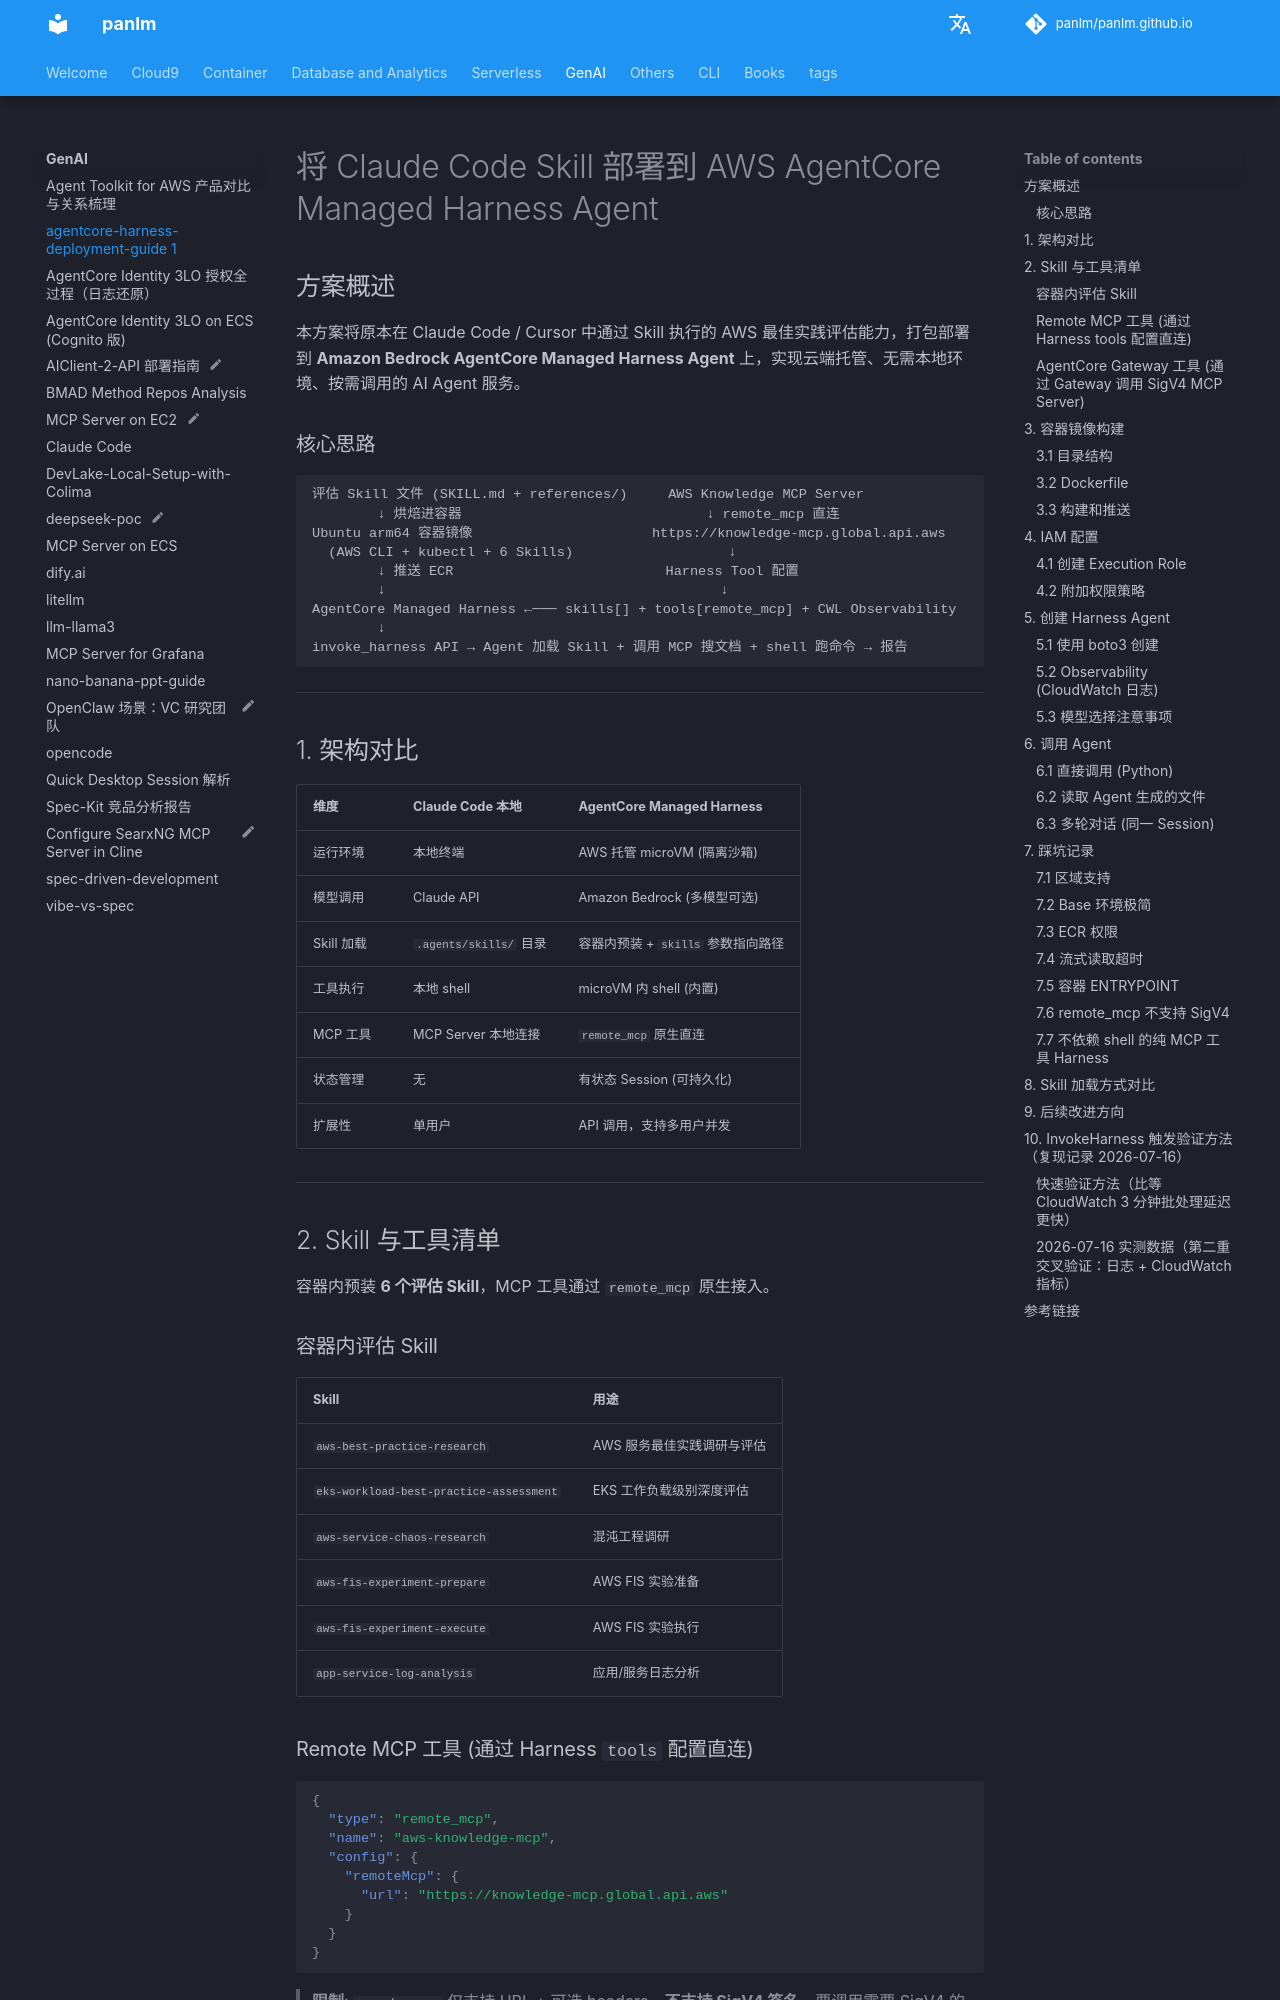

repository: panlm/panlm.github.io · page: GenAI/agentcore-harness-deployment-guide 1/index.html · generator: mkdocs

---
title: agentcore-harness-deployment-guide 1
type: note
permalink: main/agentcore-harness-deployment-guide-1
---

# 将 Claude Code Skill 部署到 AWS AgentCore Managed Harness Agent

## 方案概述

本方案将原本在 Claude Code / Cursor 中通过 Skill 执行的 AWS 最佳实践评估能力，打包部署到 **Amazon Bedrock AgentCore Managed Harness Agent** 上，实现云端托管、无需本地环境、按需调用的 AI Agent 服务。

### 核心思路

```
评估 Skill 文件 (SKILL.md + references/)     AWS Knowledge MCP Server
        ↓ 烘焙进容器                              ↓ remote_mcp 直连
Ubuntu arm64 容器镜像                      https://knowledge-mcp.global.api.aws
  (AWS CLI + kubectl + 6 Skills)                   ↓
        ↓ 推送 ECR                          Harness Tool 配置
        ↓                                         ↓
AgentCore Managed Harness ←─── skills[] + tools[remote_mcp] + CWL Observability
        ↓
invoke_harness API → Agent 加载 Skill + 调用 MCP 搜文档 + shell 跑命令 → 报告
```

---

## 1. 架构对比

| 维度 | Claude Code 本地 | AgentCore Managed Harness |
|------|-----------------|---------------------------|
| 运行环境 | 本地终端 | AWS 托管 microVM (隔离沙箱) |
| 模型调用 | Claude API | Amazon Bedrock (多模型可选) |
| Skill 加载 | `.agents/skills/` 目录 | 容器内预装 + `skills` 参数指向路径 |
| 工具执行 | 本地 shell | microVM 内 shell (内置) |
| MCP 工具 | MCP Server 本地连接 | `remote_mcp` 原生直连 |
| 状态管理 | 无 | 有状态 Session (可持久化) |
| 扩展性 | 单用户 | API 调用，支持多用户并发 |

---

## 2. Skill 与工具清单

容器内预装 **6 个评估 Skill**，MCP 工具通过 `remote_mcp` 原生接入。

### 容器内评估 Skill

| Skill | 用途 |
|-------|------|
| `aws-best-practice-research` | AWS 服务最佳实践调研与评估 |
| `eks-workload-best-practice-assessment` | EKS 工作负载级别深度评估 |
| `aws-service-chaos-research` | 混沌工程调研 |
| `aws-fis-experiment-prepare` | AWS FIS 实验准备 |
| `aws-fis-experiment-execute` | AWS FIS 实验执行 |
| `app-service-log-analysis` | 应用/服务日志分析 |

### Remote MCP 工具 (通过 Harness `tools` 配置直连)

```json
{
  "type": "remote_mcp",
  "name": "aws-knowledge-mcp",
  "config": {
    "remoteMcp": {
      "url": "https://knowledge-mcp.global.api.aws"
    }
  }
}
```

> **限制**: `remote_mcp` 仅支持 URL + 可选 headers，**不支持 SigV4 签名**。要调用需要 SigV4 的 AgentCore Runtime MCP Server，必须通过 AgentCore Gateway 包装（见下方 Gateway 工具）。

Harness 自动发现并注入以下 MCP 工具供 Agent 使用：

| MCP Tool | 用途 |
|----------|------|
| `aws___search_documentation` | 搜索 AWS 文档（按主题分类） |
| `aws___read_documentation` | 读取特定 AWS 文档页面内容 |
| `aws___recommend` | 获取相关文档推荐 |
| `aws___get_regional_availability` | 查询服务/API 的区域可用性 |
| `aws___list_regions` | 列出所有 AWS 区域 |
| `aws___retrieve_agent_sop` | 获取标准操作流程 (SOP) |
